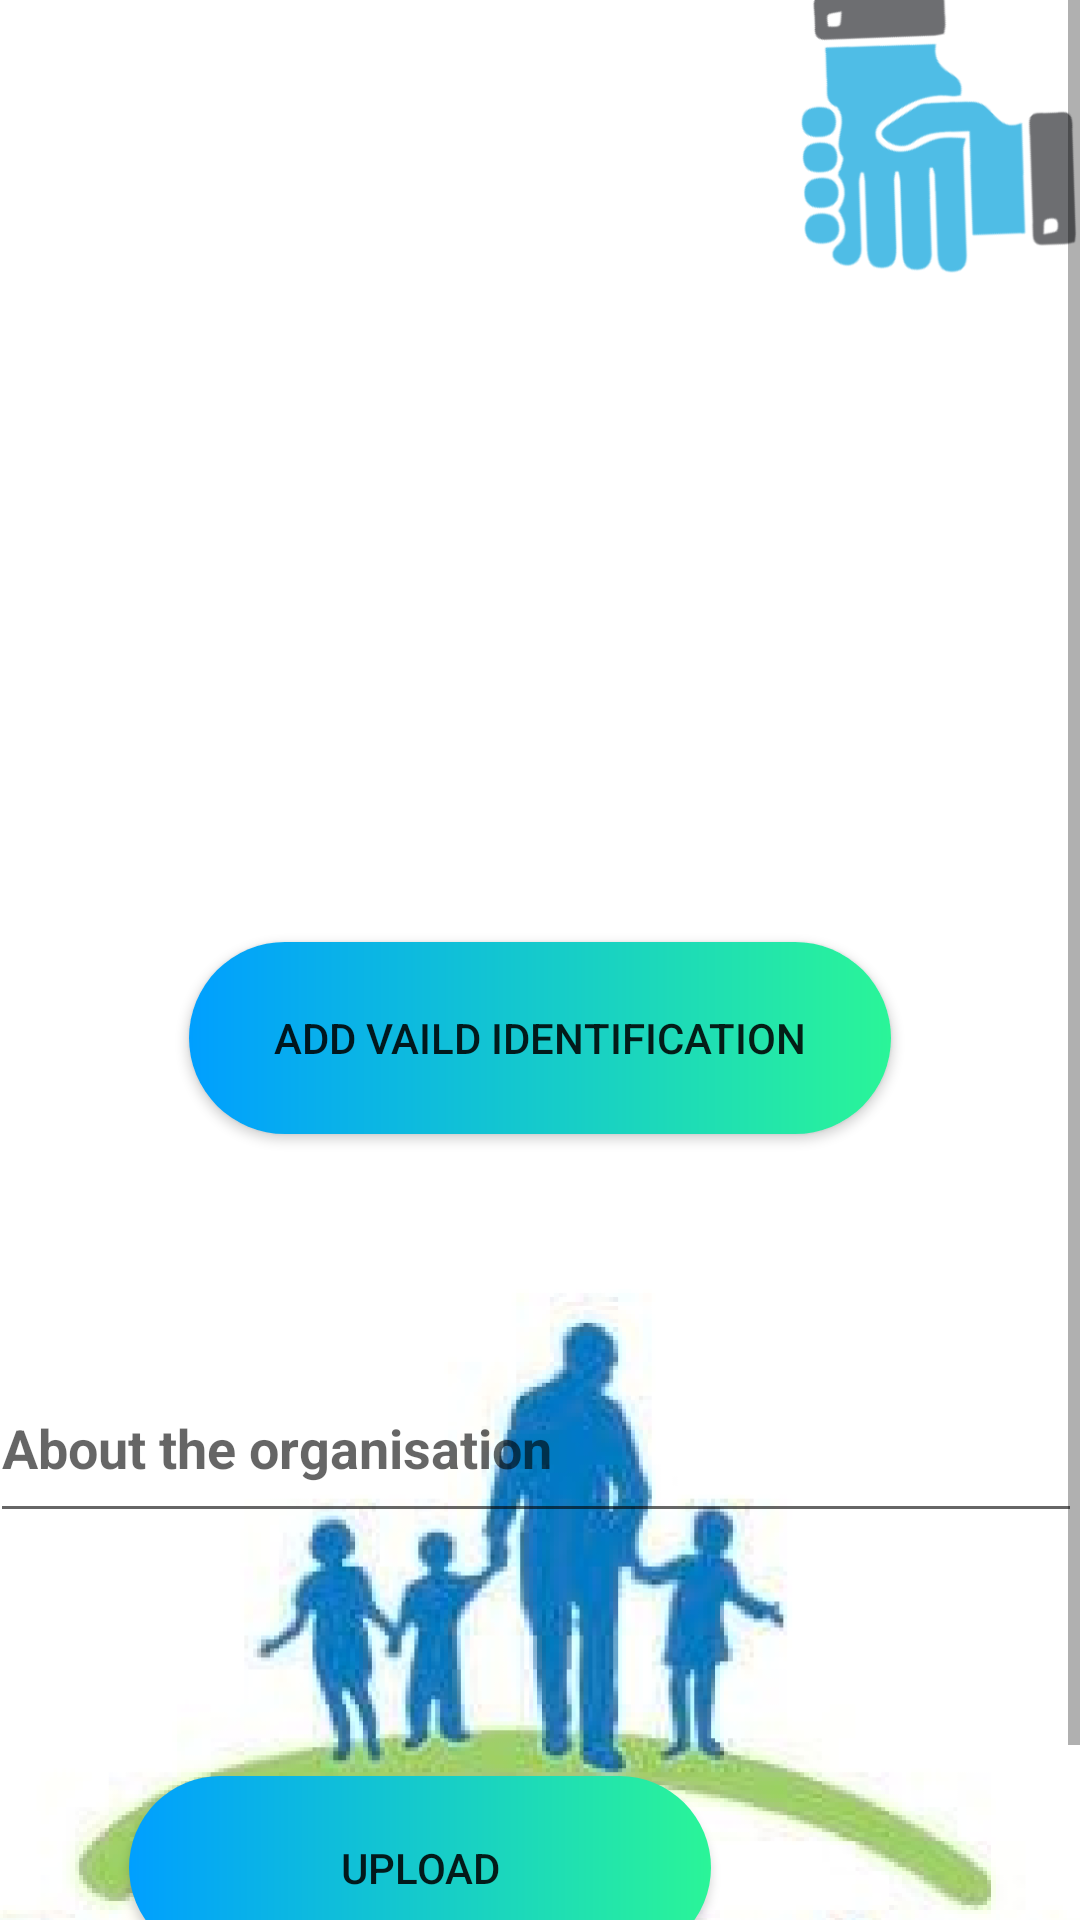

Here is an Android app screen rendered from its layout file. Give the layout XML and the strings, colors and styles it references.
<!-- AndroidManifest.xml: application theme AppTheme -->
<!-- res/layout/activity_ngodocument.xml -->
<?xml version="1.0" encoding="utf-8"?>
<androidx.constraintlayout.widget.ConstraintLayout
    tools:context=".Ngodocument"
    android:layout_height="match_parent"
    android:layout_width="match_parent"
    android:background="@drawable/orphan_page"
    android:backgroundTintMode="multiply"
    xmlns:tools="http://schemas.android.com/tools"
    xmlns:app="http://schemas.android.com/apk/res-auto"
    xmlns:android="http://schemas.android.com/apk/res/android">

    <ScrollView
        android:layout_width="match_parent"
        android:layout_height="match_parent"
        tools:layout_editor_absoluteX="55dp"
        tools:layout_editor_absoluteY="0dp">

        <androidx.constraintlayout.widget.ConstraintLayout
            android:layout_width="wrap_content"
            android:layout_height="wrap_content">

            <ImageView
                android:id="@+id/image_view"
                android:layout_width="match_parent"
                android:layout_height="300dp"
                app:layout_constraintEnd_toEndOf="parent"
                app:layout_constraintTop_toTopOf="parent" />

            <Button
                android:id="@+id/btnbrowse1"
                android:layout_width="234dp"
                android:layout_height="64dp"
                android:layout_marginStart="90dp"
                android:layout_marginLeft="90dp"
                android:layout_marginTop="14dp"
                android:layout_marginEnd="90dp"
                android:layout_marginRight="90dp"
                android:background="@drawable/buttonbackground1"
                android:text="ADD VAILD IDENTIFICATION"
                app:layout_constraintEnd_toEndOf="parent"
                app:layout_constraintStart_toStartOf="parent"
                app:layout_constraintTop_toBottomOf="@+id/image_view" />

            <Button
                android:id="@+id/btnupload1"
                android:layout_width="194dp"
                android:layout_height="61dp"
                android:layout_marginStart="94dp"
                android:layout_marginLeft="94dp"
                android:layout_marginTop="199dp"
                android:layout_marginEnd="123dp"
                android:layout_marginRight="123dp"
                android:layout_marginBottom="36dp"
                android:background="@drawable/buttonbackground1"
                android:text="Upload"
                app:layout_constraintBottom_toBottomOf="parent"
                app:layout_constraintEnd_toEndOf="parent"
                app:layout_constraintHorizontal_bias="1.0"
                app:layout_constraintStart_toStartOf="parent"
                app:layout_constraintTop_toBottomOf="@+id/btnbrowse1" />

            <EditText
                android:id="@+id/aboutorg"
                android:layout_width="364dp"
                android:layout_height="60dp"
                android:layout_marginStart="25dp"
                android:layout_marginLeft="25dp"
                android:layout_marginTop="73dp"
                android:layout_marginEnd="28dp"
                android:layout_marginRight="28dp"
                android:layout_marginBottom="81dp"
                android:ems="10"
                android:hint="About the organisation"
                android:inputType="textPersonName"
                android:textColor="@color/colorBlack"
                android:textStyle="bold"
                app:layout_constraintBottom_toTopOf="@+id/btnupload1"
                app:layout_constraintEnd_toEndOf="parent"
                app:layout_constraintStart_toStartOf="parent"
                app:layout_constraintTop_toBottomOf="@+id/btnbrowse1"
                app:layout_constraintVertical_bias="0.0" />

        </androidx.constraintlayout.widget.ConstraintLayout>
    </ScrollView>
</androidx.constraintlayout.widget.ConstraintLayout>
<!-- resources referenced by this layout -->
<resources>
  <color name="colorBlack">#000000</color>
  <!-- drawable buttonbackground1 (drawable) -->
  <?xml version="1.0" encoding="utf-8"?>
  <shape xmlns:android="http://schemas.android.com/apk/res/android"
      android:shape="rectangle">
      
      <gradient android:angle="180" android:startColor="#2af598" android:endColor="#009fff"  android:type="linear"
          />
      <corners android:radius="50dp"/>
  
  </shape>
  <!-- drawable orphan_page: png bitmap (drawable-xxhdpi, 149177 bytes) -->
  <style name="AppTheme" parent="Theme.AppCompat.Light.DarkActionBar">
          
          <item name="colorPrimary">@color/colorPrimary</item>
          <item name="colorPrimaryDark">@color/colorPrimaryDark</item>
          <item name="colorAccent">@color/colorAccent</item>
          <item name="actionBarItemBackground">@android:color/transparent</item>
  
      </style>
  <color name="colorPrimary">#6200EE</color>
  <color name="colorPrimaryDark">#3700B3</color>
  <color name="colorAccent">#d40871</color>
</resources>
